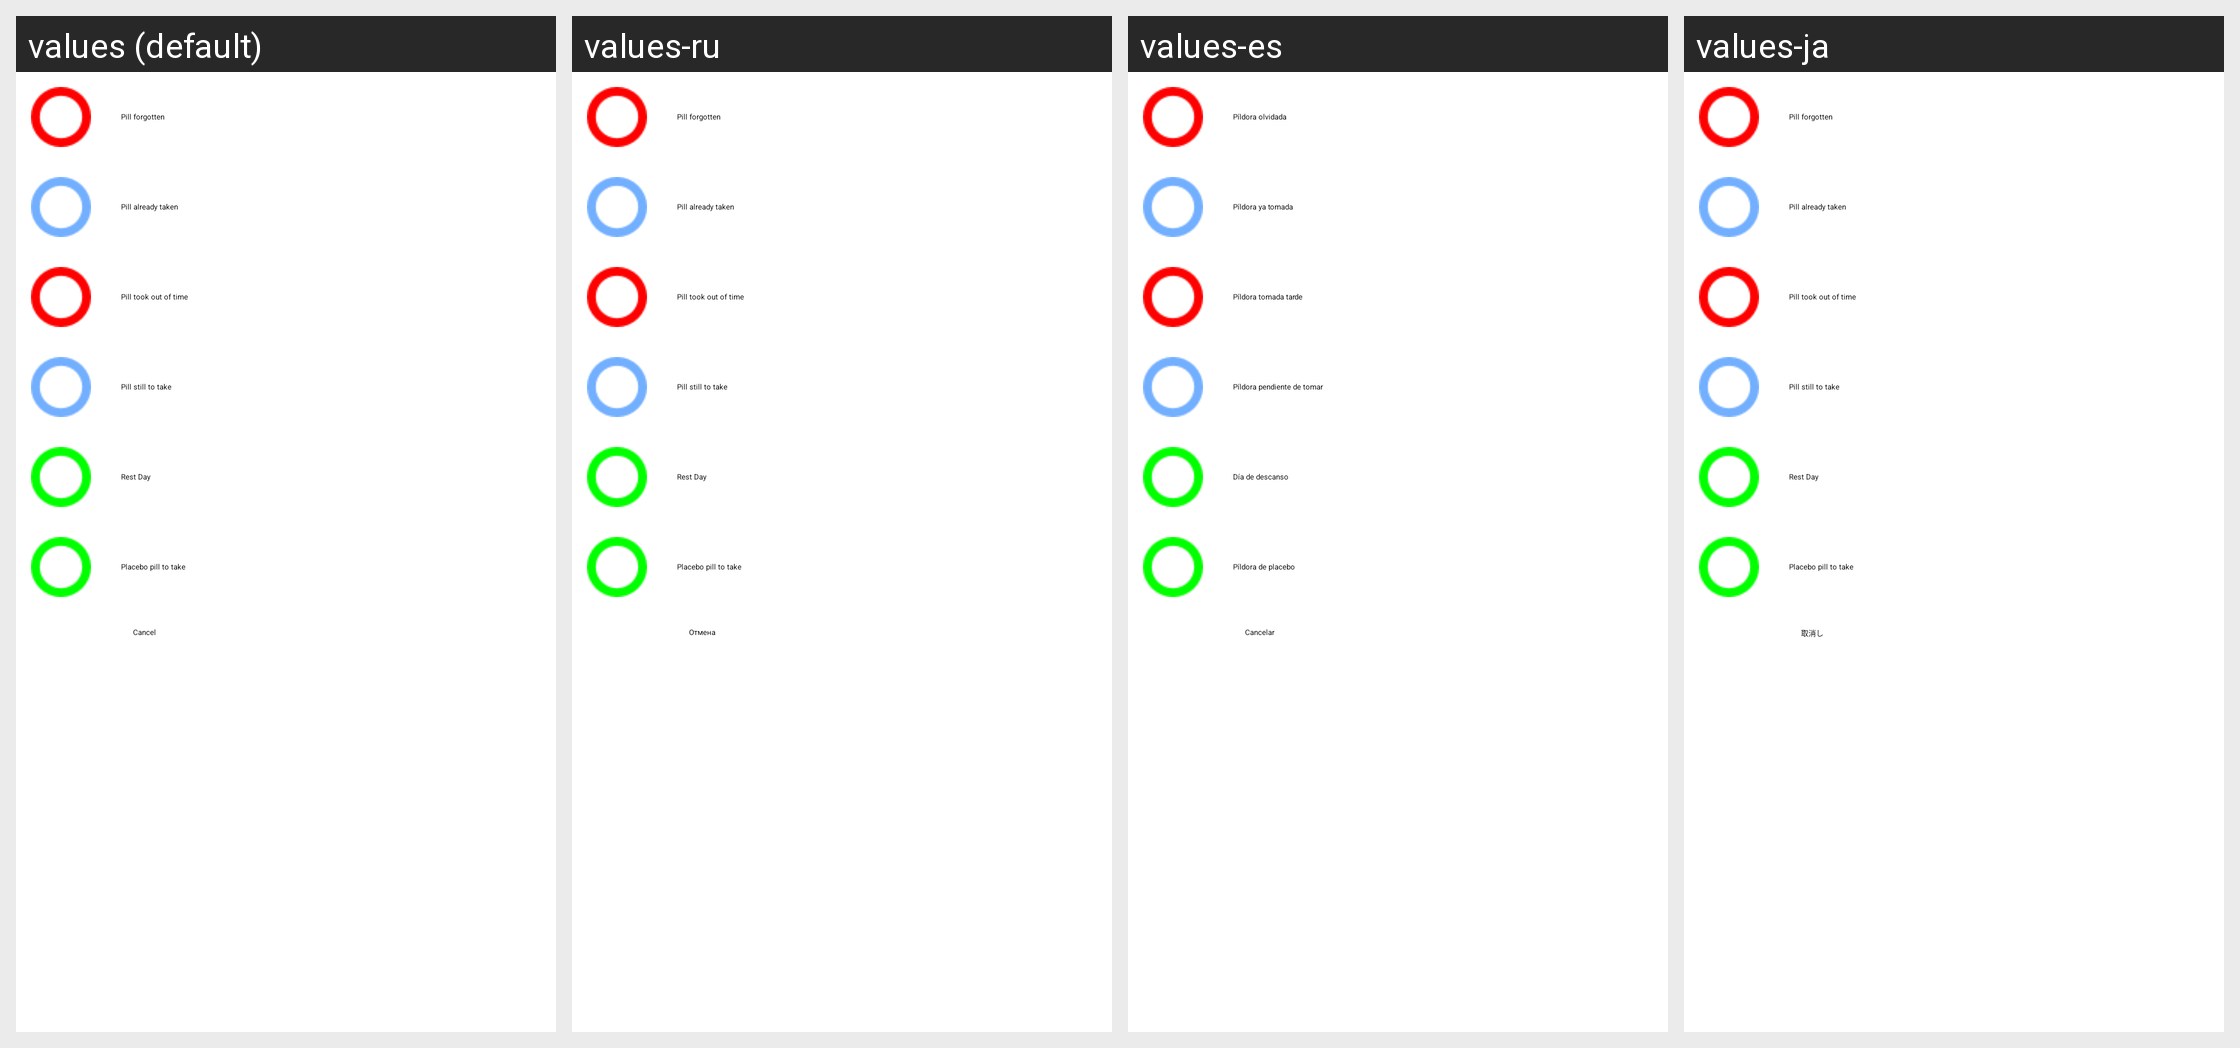

This grid shows one Android layout under several languages. Give, for every string resource on the screen, its name, the default text and each shown locale's text.
Android screen res/layout/select_pill_type.xml rendered under 4 locales, left to right: values (default), values-ru, values-es, values-ja. Device: Nexus 5 (rendered at 1080×1920; each locale shown at half size, 540×960, under a caption strip naming it); theme Theme.Sherlock.
Other locales in the repository, not shown: values-de, values-fr, values-it, values-ko, values-pl, values-pt.
Strings drawn on this screen, with the default value and each locale's value (text and hints the layout hard-codes, and strings that could not be matched under every locale, appear in the picture but are not listed):

pill_not_taken
  values: Pill forgotten
  values-ru: Pill forgotten  [not translated; the default value is used]
  values-es: Píldora olvidada
  values-ja: Pill forgotten  [not translated; the default value is used]

pill_taken
  values: Pill already taken
  values-ru: Pill already taken  [not translated; the default value is used]
  values-es: Píldora ya tomada
  values-ja: Pill already taken  [not translated; the default value is used]

pill_taken_late
  values: Pill took out of time
  values-ru: Pill took out of time  [not translated; the default value is used]
  values-es: Píldora tomada tarde
  values-ja: Pill took out of time  [not translated; the default value is used]

pill_pending
  values: Pill still to take
  values-ru: Pill still to take  [not translated; the default value is used]
  values-es: Píldora pendiente de tomar
  values-ja: Pill still to take  [not translated; the default value is used]

pill_rest_day
  values: Rest Day
  values-ru: Rest Day  [not translated; the default value is used]
  values-es: Día de descanso
  values-ja: Rest Day  [not translated; the default value is used]

pill_placebo
  values: Placebo pill to take
  values-ru: Placebo pill to take  [not translated; the default value is used]
  values-es: Píldora de placebo
  values-ja: Placebo pill to take  [not translated; the default value is used]

button_cancel
  values: Cancel
  values-ru: Отмена
  values-es: Cancelar
  values-ja: 取消し
